Run: headless pygame with SDL's dummy video driver; simulated clock (each Clock.tick advances the game by its frame time, no real sleeping); random seed 0; keys injected as events and as key.get_pressed() state; no mouse input.
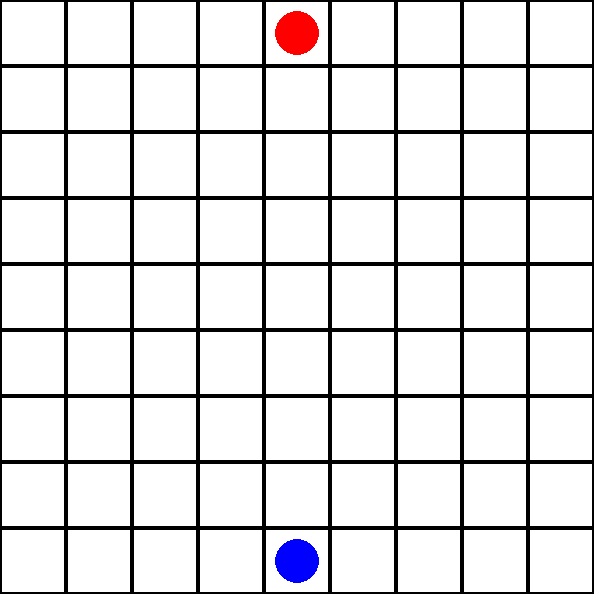
Frame 1 of 4 · flips 1–60 · no input
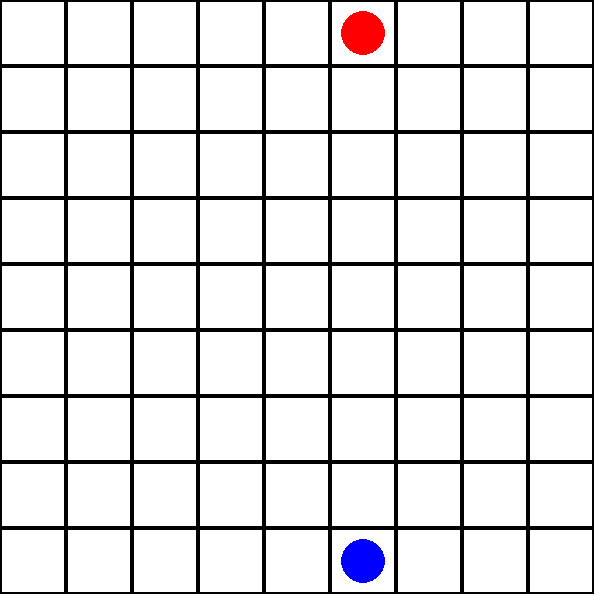
Frame 2 of 4 · flips 61–180 · tapped SPACE, RETURN · held RIGHT (→), D
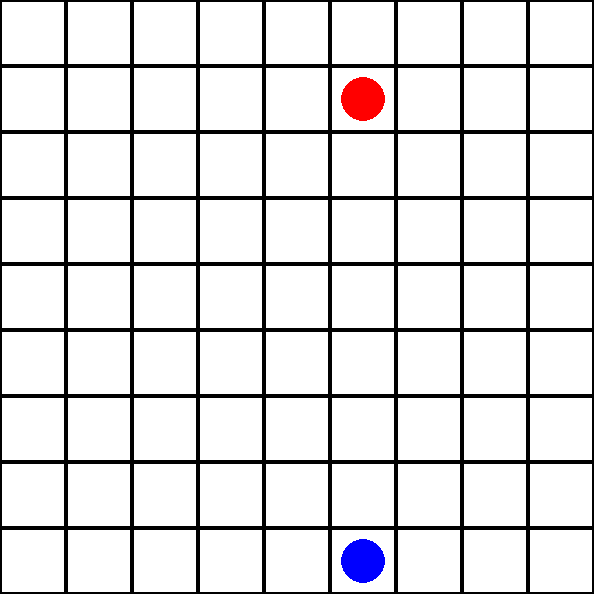
Frame 3 of 4 · flips 181–300 · held DOWN (↓), S
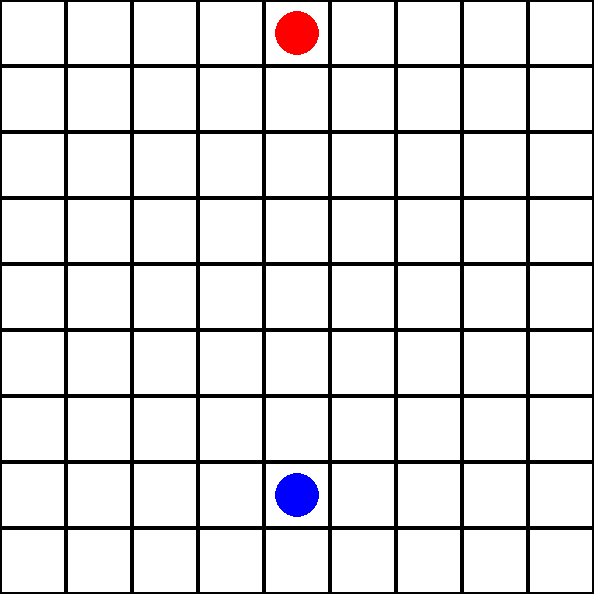
Frame 4 of 4 · flips 301–420 · held LEFT (←), A, UP (↑), W

The pygame program that drew these frames:

import pygame
import sys

pygame.init()

#Constants for game
SCREEN_WIDTH = 600
SCREEN_HEIGHT = 600
GRID_SIZE = 9
CELL_SIZE = SCREEN_WIDTH // GRID_SIZE
WHITE = (255, 255, 255)
BLACK = (0, 0, 0)
LIGHT_GRAY = (200, 200, 200)
BLUE = (0, 0, 255)
RED = (255, 0, 0)
BARRIER_COLOR = (0, 0, 0)

#Initialize game Board
screen = pygame.display.set_mode((SCREEN_WIDTH, SCREEN_HEIGHT))
pygame.display.set_caption("Quoridor Game")

#Player postitions
player1_pos = (8,4) #Player 1 bottom
player2_pos = (0,4) #Player 2 top

#barrier plaacement
barriers = []

def draw_board():
    #draw grid
    for row in range(GRID_SIZE):
        for col in range(GRID_SIZE):
            pygame.draw.rect(screen, LIGHT_GRAY, (col * CELL_SIZE, row * CELL_SIZE, CELL_SIZE, CELL_SIZE), 1)
            pygame.draw.rect(screen, BLACK, (col * CELL_SIZE, row * CELL_SIZE, CELL_SIZE, CELL_SIZE), 2)
    
    # Draw barriers
    for barrier in barriers:
        if barrier[2] == 'horizontal':
            pygame.draw.rect(screen, BARRIER_COLOR, (barrier[1] * CELL_SIZE, barrier[0] * CELL_SIZE, CELL_SIZE * 2, CELL_SIZE))
        elif barrier[2] == 'vertical':
            pygame.draw.rect(screen, BARRIER_COLOR, (barrier[1] * CELL_SIZE, barrier[0] * CELL_SIZE, CELL_SIZE, CELL_SIZE * 2))

    # Draw players' positions
    pygame.draw.circle(screen, BLUE, (player1_pos[1] * CELL_SIZE + CELL_SIZE // 2, player1_pos[0] * CELL_SIZE + CELL_SIZE // 2), CELL_SIZE // 3)
    pygame.draw.circle(screen, RED, (player2_pos[1] * CELL_SIZE + CELL_SIZE // 2, player2_pos[0] * CELL_SIZE + CELL_SIZE // 2), CELL_SIZE // 3)

def move_player(player, direction):
    global player1_pos, player2_pos
    if player == 1: 
        current_postition = player1_pos
    else:
        current_postition = player2_pos

    row, col = current_postition
    new_row, new_col = row, col

    if direction == 'up' and row > 0:
        new_row -=1
    elif direction == 'down' and row < 8:
        new_row += 1
    elif direction == 'left' and col > 0:
        new_col -= 1
    elif direction == 'right' and col < 8:
        new_col += 1
    
    if (new_row, new_col) != player1_pos and (new_row, new_col) != player2_pos:
        if player == 1:
            player1_pos = (new_row, new_col)
        else:
            player2_pos = (new_row, new_col)

def place_barrier(player, position, orientation):
    barriers.append((position[0], position[1], orientation))

def main():
    global player1_pos, player2_pos, barriers
    clock = pygame.time.Clock()
    game_running = True

    while game_running:
        screen.fill(WHITE)
        draw_board()

        for event in pygame.event.get():
            if event.type == pygame.QUIT:
                game_running = False
            elif event.type == pygame.KEYDOWN:
                #player 1 Controls
                if event.key == pygame.K_UP:
                    move_player(1, 'up')
                elif event.key == pygame.K_DOWN:
                    move_player(1, 'down')
                elif event.key == pygame.K_LEFT:
                    move_player(1, 'left')
                elif event.key == pygame.K_RIGHT:
                    move_player(1, 'right')
                
                #Player 2 controls
                elif event.key == pygame.K_w:
                    move_player(2, 'up')
                elif event.key == pygame.K_s:
                    move_player(2, 'down')
                elif event.key == pygame.K_a:
                    move_player(2, 'left')
                elif event.key == pygame.K_d:
                    move_player(2, 'right')
                
                #Barrier placement P1 (Q and E)
                elif event.key == pygame.K_q:
                    place_barrier(1, (player1_pos[0], player1_pos[1]), 'horizontal')
                elif event.key == pygame.K_e:
                    place_barrier(1, (player1_pos[0], player1_pos[1]), 'vertical')

                #Barrier placement P2 (Z and X
                elif event.key == pygame.K_z:
                    place_barrier(2, (player2_pos[0], player2_pos[1]), 'horizontal')
                elif event.key == pygame.K_x:
                    place_barrier(2, (player2_pos[0], player2_pos[1]), 'vertical')
        pygame.display.flip()
        clock.tick(30)
    pygame.quit()
    sys.exit()

if __name__ == "__main__":
    main()
                
